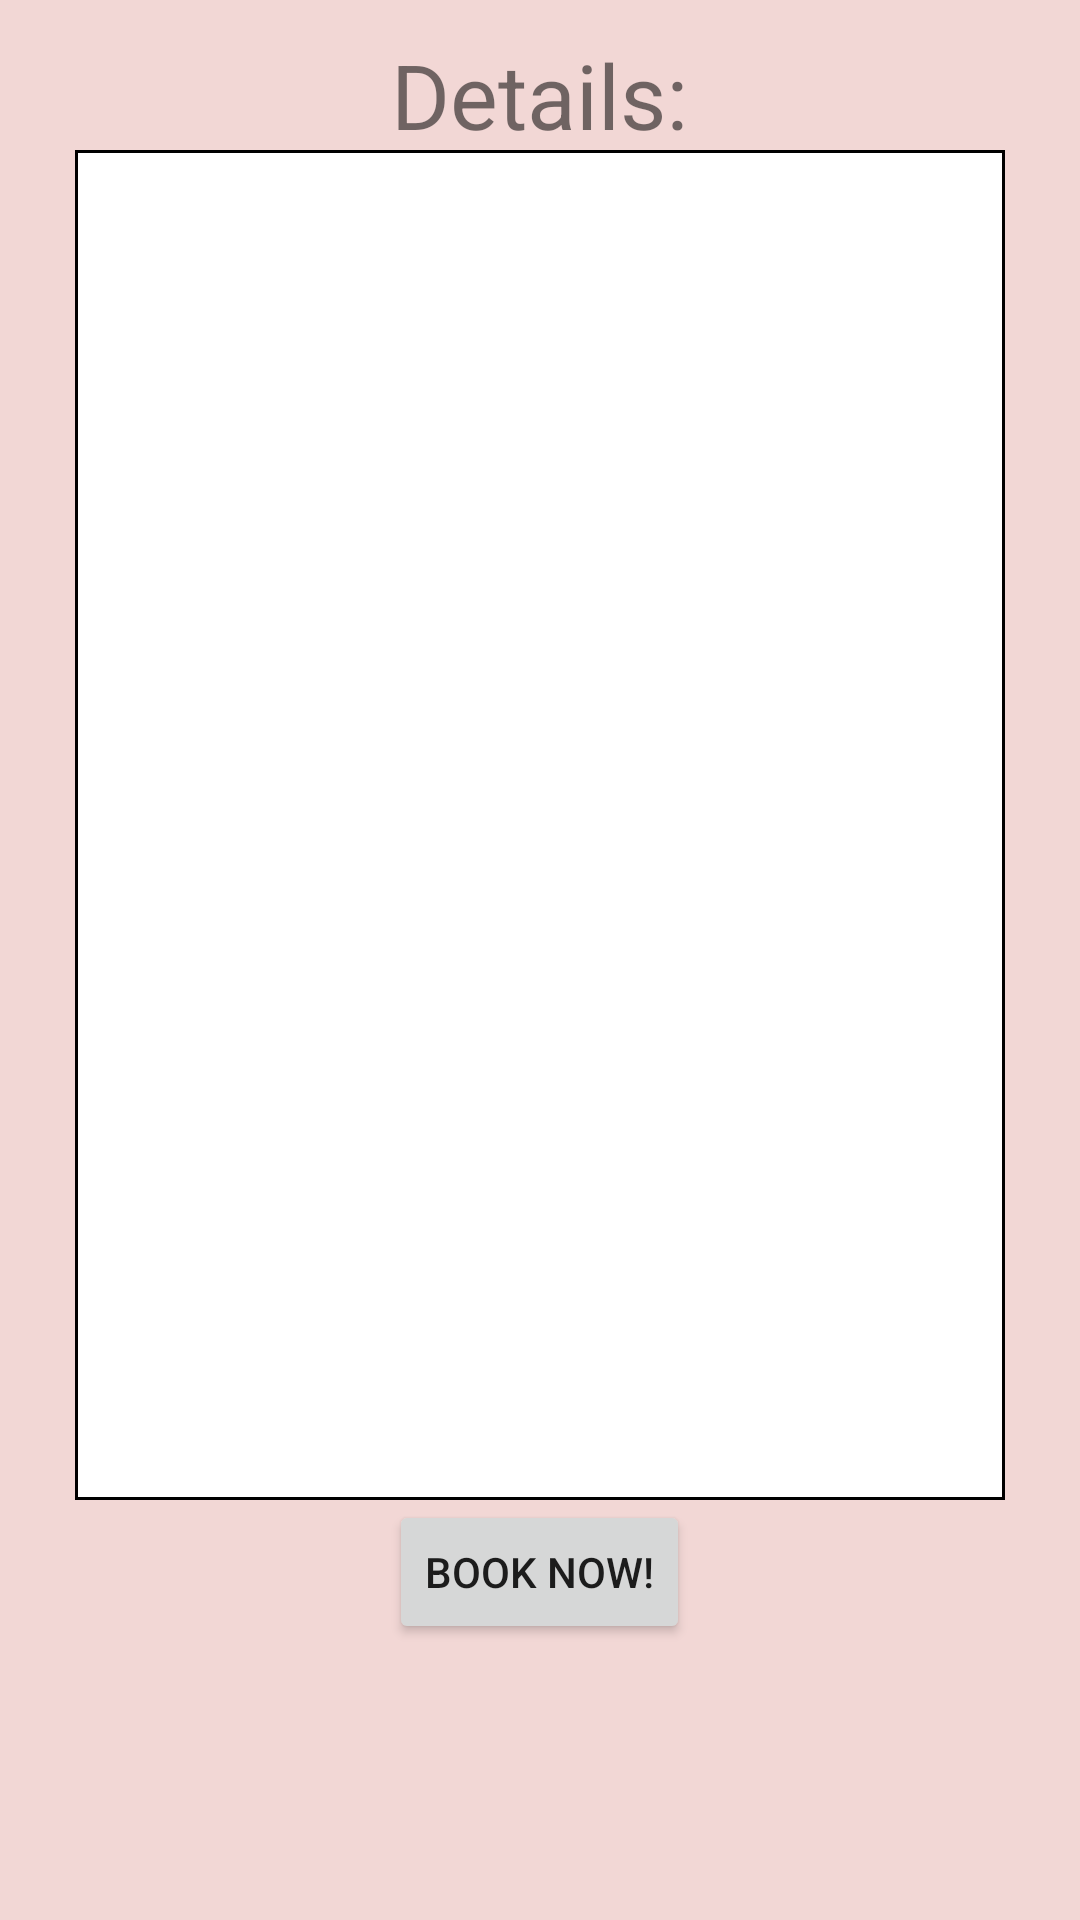

Layout XML and referenced resources for this Android screen:
<!-- AndroidManifest.xml: application theme AppTheme -->
<!-- res/layout/activity_caterer_display.xml -->
<?xml version="1.0" encoding="utf-8"?>
<RelativeLayout xmlns:android="http://schemas.android.com/apk/res/android"
    android:layout_width="match_parent"
    android:layout_height="match_parent"
    android:background="@color/colrPink2">
    <TextView
        android:id="@+id/textView"
        android:layout_width="wrap_content"
        android:layout_height="wrap_content"
        android:layout_above="@+id/text_catererdesc"
        android:layout_centerHorizontal="true"
        android:layout_marginBottom="-52dp"
        android:text="Details:"
        android:textAlignment="center"
        android:textSize="30dp" />
    <TextView
        android:id="@+id/text_catererdesc"
        android:layout_width="350dp"
        android:layout_height="450dp"
        android:layout_alignParentTop="true"
        android:layout_centerHorizontal="true"
        android:layout_marginLeft="20dp"
        android:layout_marginRight="20dp"
        android:layout_marginStart="50dp"
        android:layout_marginTop="50dp"
        android:background="@drawable/border_layout"
        android:fontFamily="serif"
        android:padding="10dp"
        android:paddingBottom="10dp"
        android:paddingEnd="10dp"
        android:paddingLeft="200dp"
        android:paddingRight="200dp"
        android:paddingStart="10dp"
        android:paddingTop="10dp"
        android:textAlignment="center"
        android:textColor="@android:color/black"
        android:textSize="14sp"
        android:typeface="sans" />
    <Button
        android:id="@+id/bookNowButton"
        android:layout_width="wrap_content"
        android:layout_height="wrap_content"
        android:layout_below="@+id/text_catererdesc"
        android:layout_centerHorizontal="true"
        android:text="BOOK NOW!"
        android:textAllCaps="false" />
</RelativeLayout>
<!-- resources referenced by this layout -->
<resources>
  <color name="colrPink2">#F2D7D5</color>
  <!-- drawable border_layout (drawable) -->
  <?xml version="1.0" encoding="utf-8"?>
      <shape xmlns:android="http://schemas.android.com/apk/res/android" android:shape="rectangle" >
          <solid android:color= "@android:color/white"/> 
          <stroke android:width="1dip" android:color="@color/colorBlack"/>
      </shape>
  <style name="AppTheme" parent="Theme.AppCompat.Light.DarkActionBar">
          
          <item name="colorPrimary">@color/colorRed</item>
          <item name="colorPrimaryDark">@color/colorAccent</item>
          <item name="colorAccent">@color/colorAccent</item>
      </style>
  <color name="colorBlack">#000000</color>
  <color name="colorRed">#D50F25</color>
  <color name="colorAccent">#FF4081</color>
</resources>
